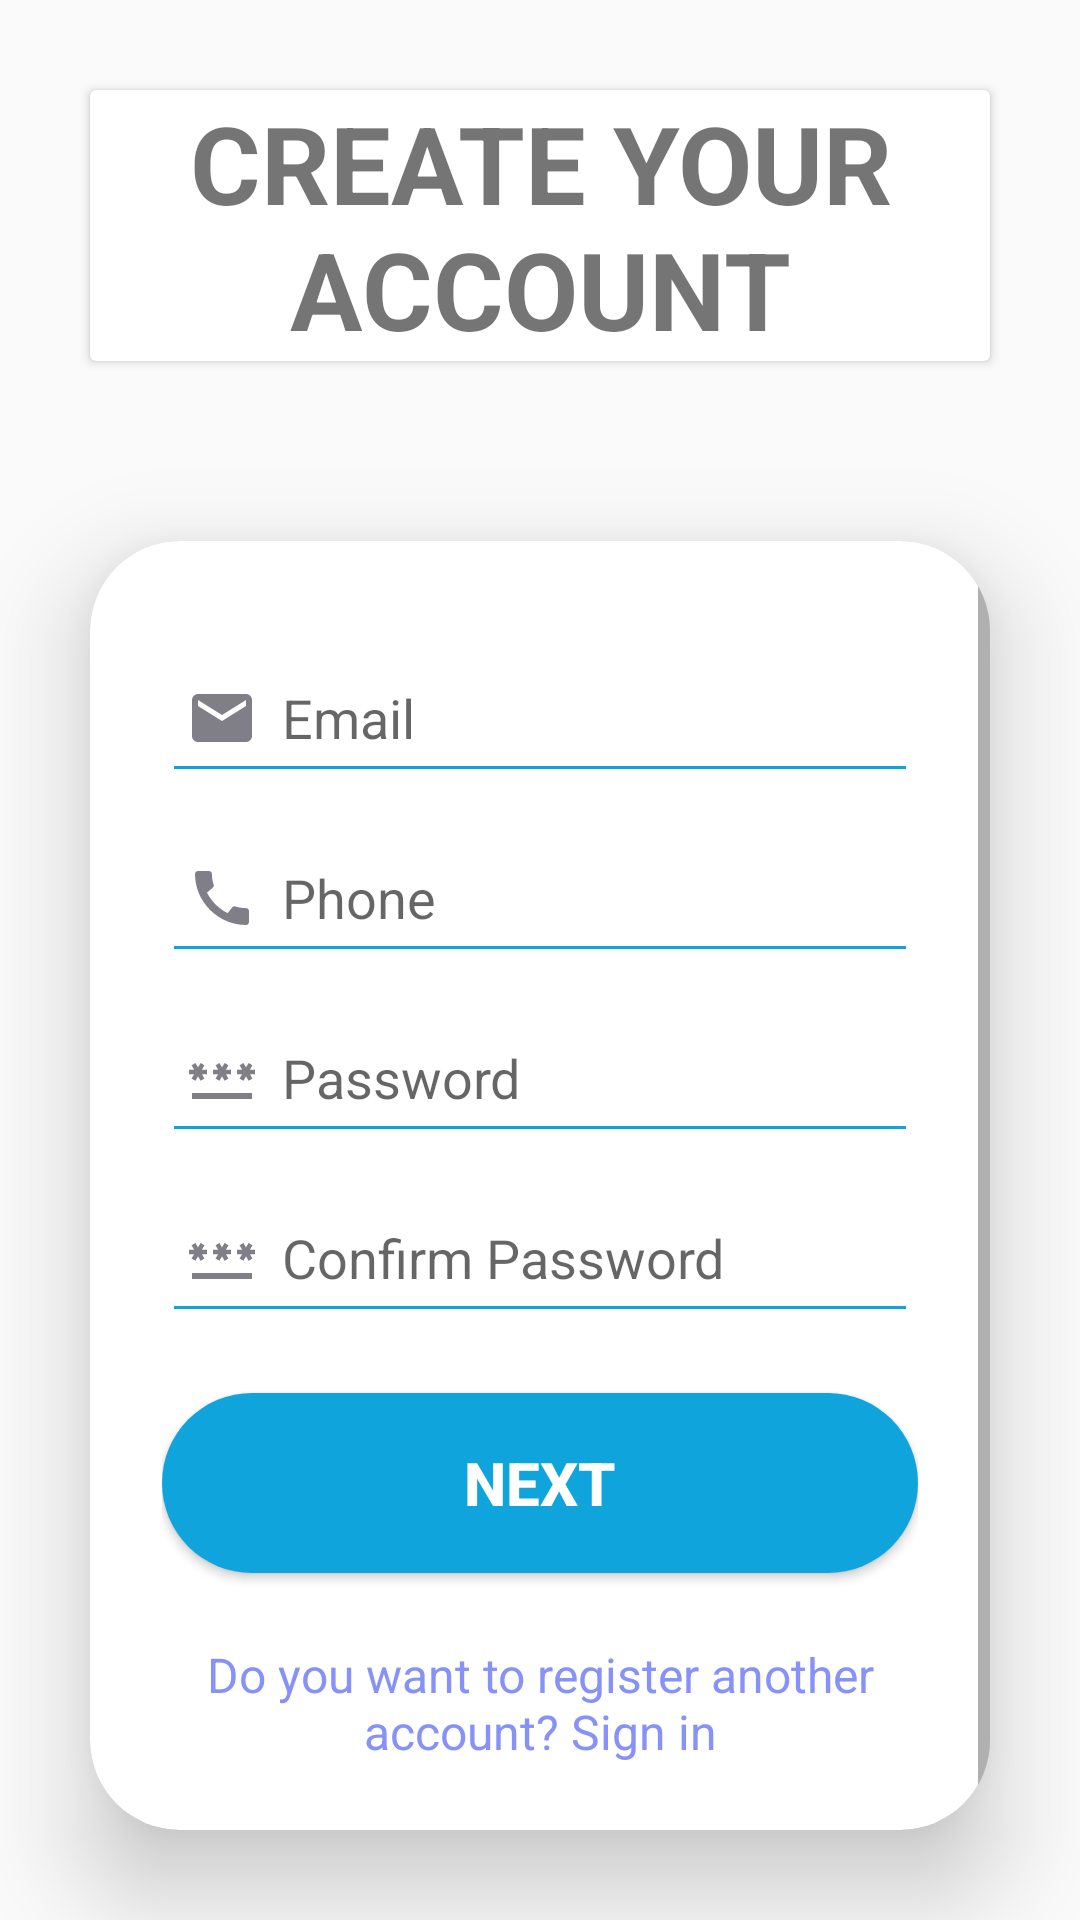

Write the Android layout XML for this screen, with the resource values it uses.
<!-- AndroidManifest.xml: application theme Theme.EmergencyAmbulanceBookingApplication_Driver -->
<!-- res/layout/activity_sign_up1.xml -->
<?xml version="1.0" encoding="utf-8"?>
<LinearLayout xmlns:android="http://schemas.android.com/apk/res/android"
    xmlns:app="http://schemas.android.com/apk/res-auto"
    xmlns:tools="http://schemas.android.com/tools"
    android:layout_width="match_parent"
    android:layout_height="match_parent"
    android:gravity="center"
    android:orientation="vertical"
    tools:context=".SignUpActivity_1">

    <androidx.cardview.widget.CardView
        android:layout_width="match_parent"
        android:layout_height="wrap_content"
        android:layout_margin="30dp">

        <TextView
            android:layout_width="match_parent"
            android:layout_height="match_parent"
            android:gravity="center"
            android:text="CREATE YOUR ACCOUNT"
            android:textSize="36sp"
            android:textStyle="bold" />

    </androidx.cardview.widget.CardView>

    <androidx.cardview.widget.CardView
        android:layout_width="match_parent"
        android:layout_height="wrap_content"
        android:layout_margin="30dp"
        android:background="@drawable/menu3"
        app:cardCornerRadius="30dp"
        app:cardElevation="20dp">

        <ScrollView
            android:layout_width="match_parent"
            android:layout_height="match_parent">

            <LinearLayout
                android:layout_width="match_parent"
                android:layout_height="wrap_content"
                android:layout_gravity="center_horizontal"
                android:orientation="vertical"
                android:padding="24dp">

                <EditText
                    android:id="@+id/emailId"
                    android:layout_width="match_parent"
                    android:layout_height="50dp"
                    android:layout_marginTop="10dp"
                    android:backgroundTint="#0FA4DC"
                    android:drawableLeft="@drawable/baseline_email_24"
                    android:drawablePadding="8dp"
                    android:hint="Email"
                    android:inputType="textEmailAddress"
                    android:padding="8dp"
                    android:textColor="@color/black" />

                <EditText
                    android:id="@+id/phoneId"
                    android:layout_width="match_parent"
                    android:layout_height="50dp"
                    android:layout_marginTop="10dp"
                    android:backgroundTint="#0FA4DC"
                    android:drawableLeft="@drawable/baseline_call_24"
                    android:drawablePadding="8dp"
                    android:hint="Phone"
                    android:inputType="phone"
                    android:padding="8dp"
                    android:textColor="@color/black" />

                <EditText
                    android:id="@+id/pass01Id"
                    android:layout_width="match_parent"
                    android:layout_height="50dp"
                    android:layout_marginTop="10dp"
                    android:backgroundTint="#0FA4DC"
                    android:drawableLeft="@drawable/baseline_password_24"
                    android:drawablePadding="8dp"
                    android:hint="Password"
                    android:inputType="textPassword"
                    android:padding="8dp"
                    android:textColor="@color/black" />

                <EditText
                    android:id="@+id/pass02Id"
                    android:layout_width="match_parent"
                    android:layout_height="50dp"
                    android:layout_marginTop="10dp"
                    android:backgroundTint="#0FA4DC"
                    android:drawableLeft="@drawable/baseline_password_24"
                    android:drawablePadding="8dp"
                    android:hint="Confirm Password"
                    android:inputType="textPassword"
                    android:padding="8dp"
                    android:textColor="@color/black" />

                <Button
                    android:id="@+id/nextBtnId_1"
                    android:layout_width="match_parent"
                    android:layout_height="60dp"
                    android:layout_marginTop="20dp"
                    android:background="@drawable/button_blue"
                    android:text="NEXT"
                    android:textColor="#FFFFFF"
                    android:textSize="20sp"
                    android:textStyle="bold"
                    app:cornerRadius="20dp" />

                <TextView
                    android:id="@+id/signinTxtId"
                    android:layout_width="wrap_content"
                    android:layout_height="wrap_content"
                    android:layout_marginTop="15dp"
                    android:gravity="center"
                    android:padding="8dp"
                    android:text="Do you want to register another account? Sign in"
                    android:textColor="@color/purple"
                    android:textSize="16sp" />

                <ProgressBar
                    android:id="@+id/progressBarId"
                    android:layout_width="wrap_content"
                    android:layout_height="wrap_content"
                    android:layout_gravity="center"
                    android:visibility="gone" />

            </LinearLayout>


        </ScrollView>

    </androidx.cardview.widget.CardView>


</LinearLayout>
<!-- resources referenced by this layout -->
<resources>
  <color name="black">#FF000000</color>
  <color name="purple">#8692f7</color>
  <!-- drawable baseline_call_24 (drawable) -->
  <vector android:height="24dp" android:tint="#807F87"
      android:viewportHeight="24" android:viewportWidth="24"
      android:width="24dp" xmlns:android="http://schemas.android.com/apk/res/android">
      <path android:fillColor="@android:color/white" android:pathData="M20.01,15.38c-1.23,0 -2.42,-0.2 -3.53,-0.56 -0.35,-0.12 -0.74,-0.03 -1.01,0.24l-1.57,1.97c-2.83,-1.35 -5.48,-3.9 -6.89,-6.83l1.95,-1.66c0.27,-0.28 0.35,-0.67 0.24,-1.02 -0.37,-1.11 -0.56,-2.3 -0.56,-3.53 0,-0.54 -0.45,-0.99 -0.99,-0.99H4.19C3.65,3 3,3.24 3,3.99 3,13.28 10.73,21 20.01,21c0.71,0 0.99,-0.63 0.99,-1.18v-3.45c0,-0.54 -0.45,-0.99 -0.99,-0.99z"/>
  </vector>
  <!-- drawable baseline_email_24 (drawable) -->
  <vector android:height="24dp" android:tint="#807F87"
      android:viewportHeight="24" android:viewportWidth="24"
      android:width="24dp" xmlns:android="http://schemas.android.com/apk/res/android">
      <path android:fillColor="@android:color/white" android:pathData="M20,4L4,4c-1.1,0 -1.99,0.9 -1.99,2L2,18c0,1.1 0.9,2 2,2h16c1.1,0 2,-0.9 2,-2L22,6c0,-1.1 -0.9,-2 -2,-2zM20,8l-8,5 -8,-5L4,6l8,5 8,-5v2z"/>
  </vector>
  <!-- drawable baseline_password_24 (drawable) -->
  <vector android:height="24dp" android:tint="#807F87"
      android:viewportHeight="24" android:viewportWidth="24"
      android:width="24dp" xmlns:android="http://schemas.android.com/apk/res/android">
      <path android:fillColor="@android:color/white" android:pathData="M2,17h20v2H2V17zM3.15,12.95L4,11.47l0.85,1.48l1.3,-0.75L5.3,10.72H7v-1.5H5.3l0.85,-1.47L4.85,7L4,8.47L3.15,7l-1.3,0.75L2.7,9.22H1v1.5h1.7L1.85,12.2L3.15,12.95zM9.85,12.2l1.3,0.75L12,11.47l0.85,1.48l1.3,-0.75l-0.85,-1.48H15v-1.5h-1.7l0.85,-1.47L12.85,7L12,8.47L11.15,7l-1.3,0.75l0.85,1.47H9v1.5h1.7L9.85,12.2zM23,9.22h-1.7l0.85,-1.47L20.85,7L20,8.47L19.15,7l-1.3,0.75l0.85,1.47H17v1.5h1.7l-0.85,1.48l1.3,0.75L20,11.47l0.85,1.48l1.3,-0.75l-0.85,-1.48H23V9.22z"/>
  </vector>
  <!-- drawable button_blue (drawable) -->
  <?xml version="1.0" encoding="utf-8"?>
  <shape xmlns:android="http://schemas.android.com/apk/res/android"
      android:shape="rectangle">
  
      <solid android:color="#0FA4DC" />
      <corners android:radius="30dp" />
  
  </shape>
  <!-- drawable menu3 (drawable) -->
  <?xml version="1.0" encoding="utf-8"?>
  <shape xmlns:android="http://schemas.android.com/apk/res/android"
      android:shape="rectangle">
  
      <stroke
          android:width="2dp"
          android:color="@color/black" />
  
      <corners android:radius="20dp" />
  </shape>
  <style name="Theme.EmergencyAmbulanceBookingApplication_Driver" parent="Base.Theme.EmergencyAmbulanceBookingApplication_Driver" />
  <style name="Base.Theme.EmergencyAmbulanceBookingApplication_Driver" parent="Theme.AppCompat.Light.NoActionBar">
          
          
      </style>
</resources>
